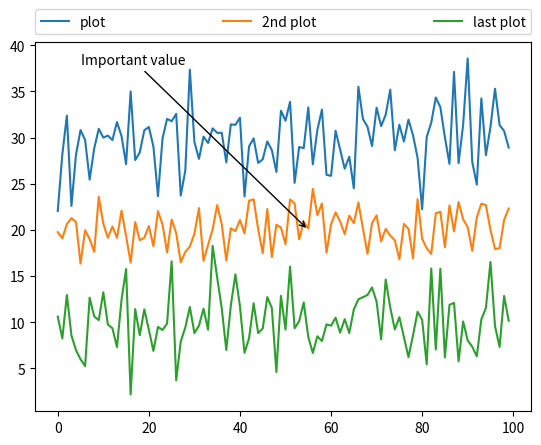

This chart was generated by the following Python code:
#!/usr/bin/env python
# encoding: utf-8


"""
@version: 
[redacted]
@license: Apache Licence 
@contact: 
@site: 
@software: PyCharm Community Edition
@file: 0307-添加图例和注解.py
@time: 2017/10/14 10:45
"""

from matplotlib.pyplot import *

# generate different normal distributions
x1 = np.random.normal(30, 3, 100)
x2 = np.random.normal(20, 2, 100)
x3 = np.random.normal(10, 3, 100)

# plot them
plot(x1, label='plot')
plot(x2, label='2nd plot')
plot(x3, label='last plot')

# generate a legend box
legend(bbox_to_anchor=(0., 1.02, 1., .102), loc=3,
       ncol=3, mode="expand", borderaxespad=0.)

# annotate an important value
annotate("Important value", (55, 20), xycoords='data',
         xytext=(5, 38),
         arrowprops=dict(arrowstyle='->'))
show()
